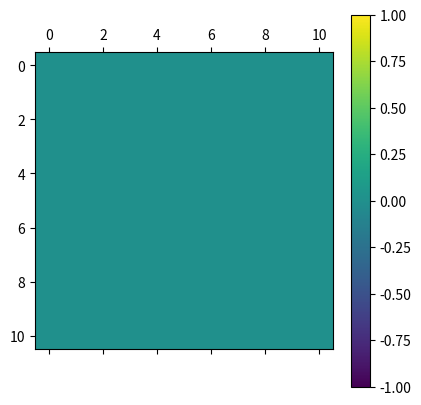
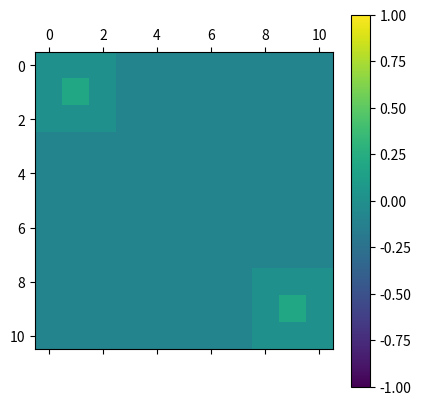
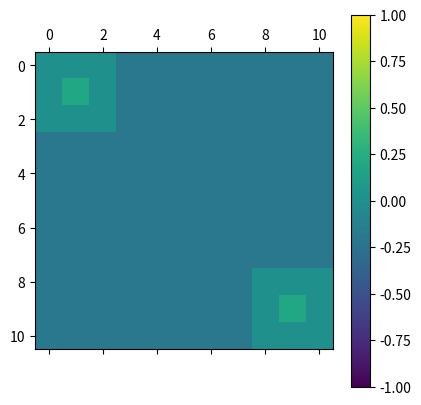
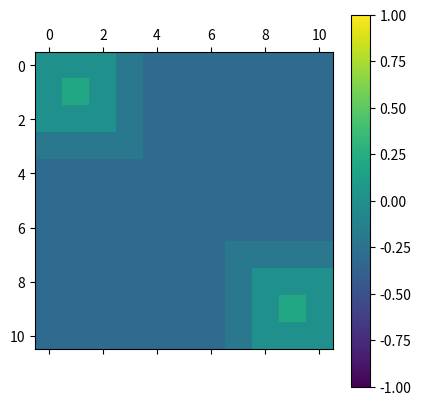
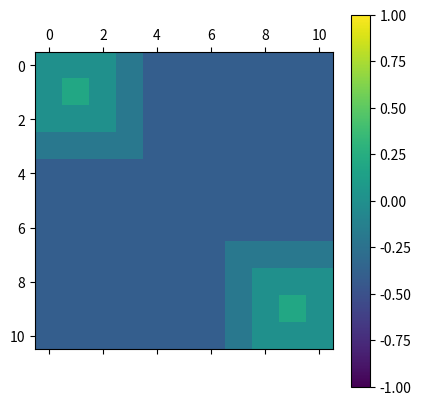
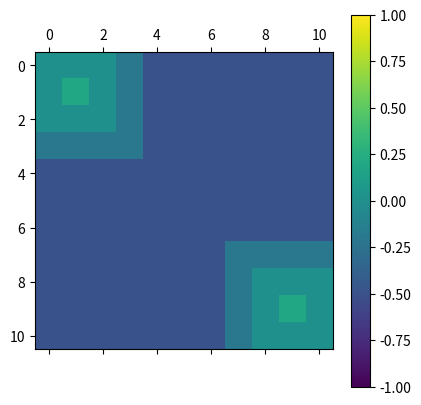
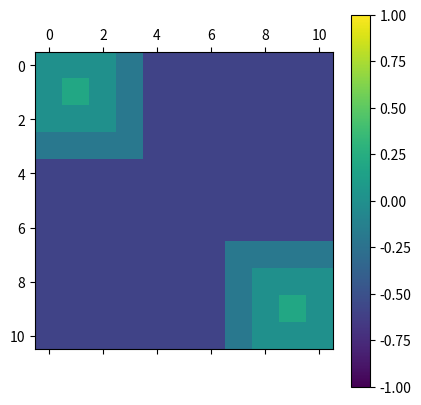
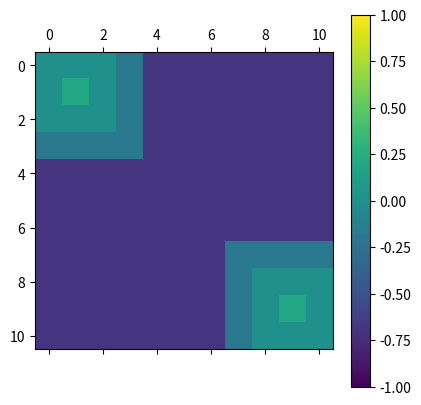
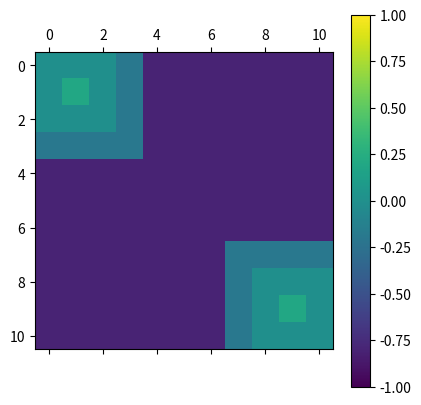
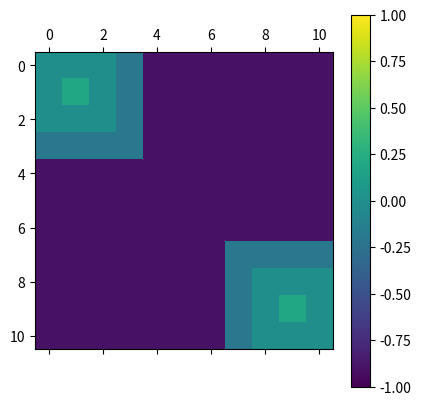

Here is the Python script that generated these plots, in order:
import numpy as np
from typing import List, Tuple

FIRE_LIGHT_LEVEL:     float = 0.1
MAX_LIGHT_LEVEL:      float = 1.0
STARTING_LIGHT_LEVEL: float = 0.0

def isclose(a,b):
    return abs(a-b) <= 1e-09

class Light:
    def __init__(self, grid_size: tuple, fires: List[Tuple], interval):
        self.gx, self.gy = self.grid_size = grid_size
        self.light_level = 0
        self.interval = interval
        self.increasing = True
        self.fires = fires
        self.fire_radius = 3
        self.frame = self.fire_frame()

    def reset(self):
        self.light_level = STARTING_LIGHT_LEVEL
        self.increasing = True
        self.frame = self.fire_frame()

    def dawn(self):
        return self.increasing and isclose(self.light_level, 0)

    def contains(self, pos):
        return self.frame[pos] >= 0

    def fire_frame(self):
        if self.light_level >= 0:
            return np.full(self.grid_size, self.light_level)
        fire_light = np.zeros((self.gx, self.gy))
        for f in self.fires:
            for i in range(self.fire_radius):
                fire_light[max(0, f[0]-i):(f[0]+i+1), max(0, f[1]-i):(f[1]+i+1)] += 2*self.interval
        frame = np.full(self.grid_size, self.light_level)
        frame[fire_light > 0] = np.clip(fire_light[fire_light > 0] - (self.interval * 4), self.light_level, 1)
        return frame

    def step_light(self):
        if self.increasing:
            self.light_level += self.interval
        else:
            self.light_level -= self.interval

        if self.light_level > MAX_LIGHT_LEVEL:
            self.increasing = False
            self.light_level = MAX_LIGHT_LEVEL
        elif self.light_level < -1:
            self.increasing = True
            self.light_level = -1
            

        self.frame = self.fire_frame()

if __name__ == "__main__":
    import matplotlib.pyplot as plt
    l = Light((11,11), [(1,1), (9,9)], 0.1)
    l.increasing = False
    for i in range(10):
        print(l.frame.round(2))
        plt.matshow(l.frame, vmin=-1, vmax=1)
        plt.colorbar()
        plt.show()
        plt.close()
        l.step_light()
